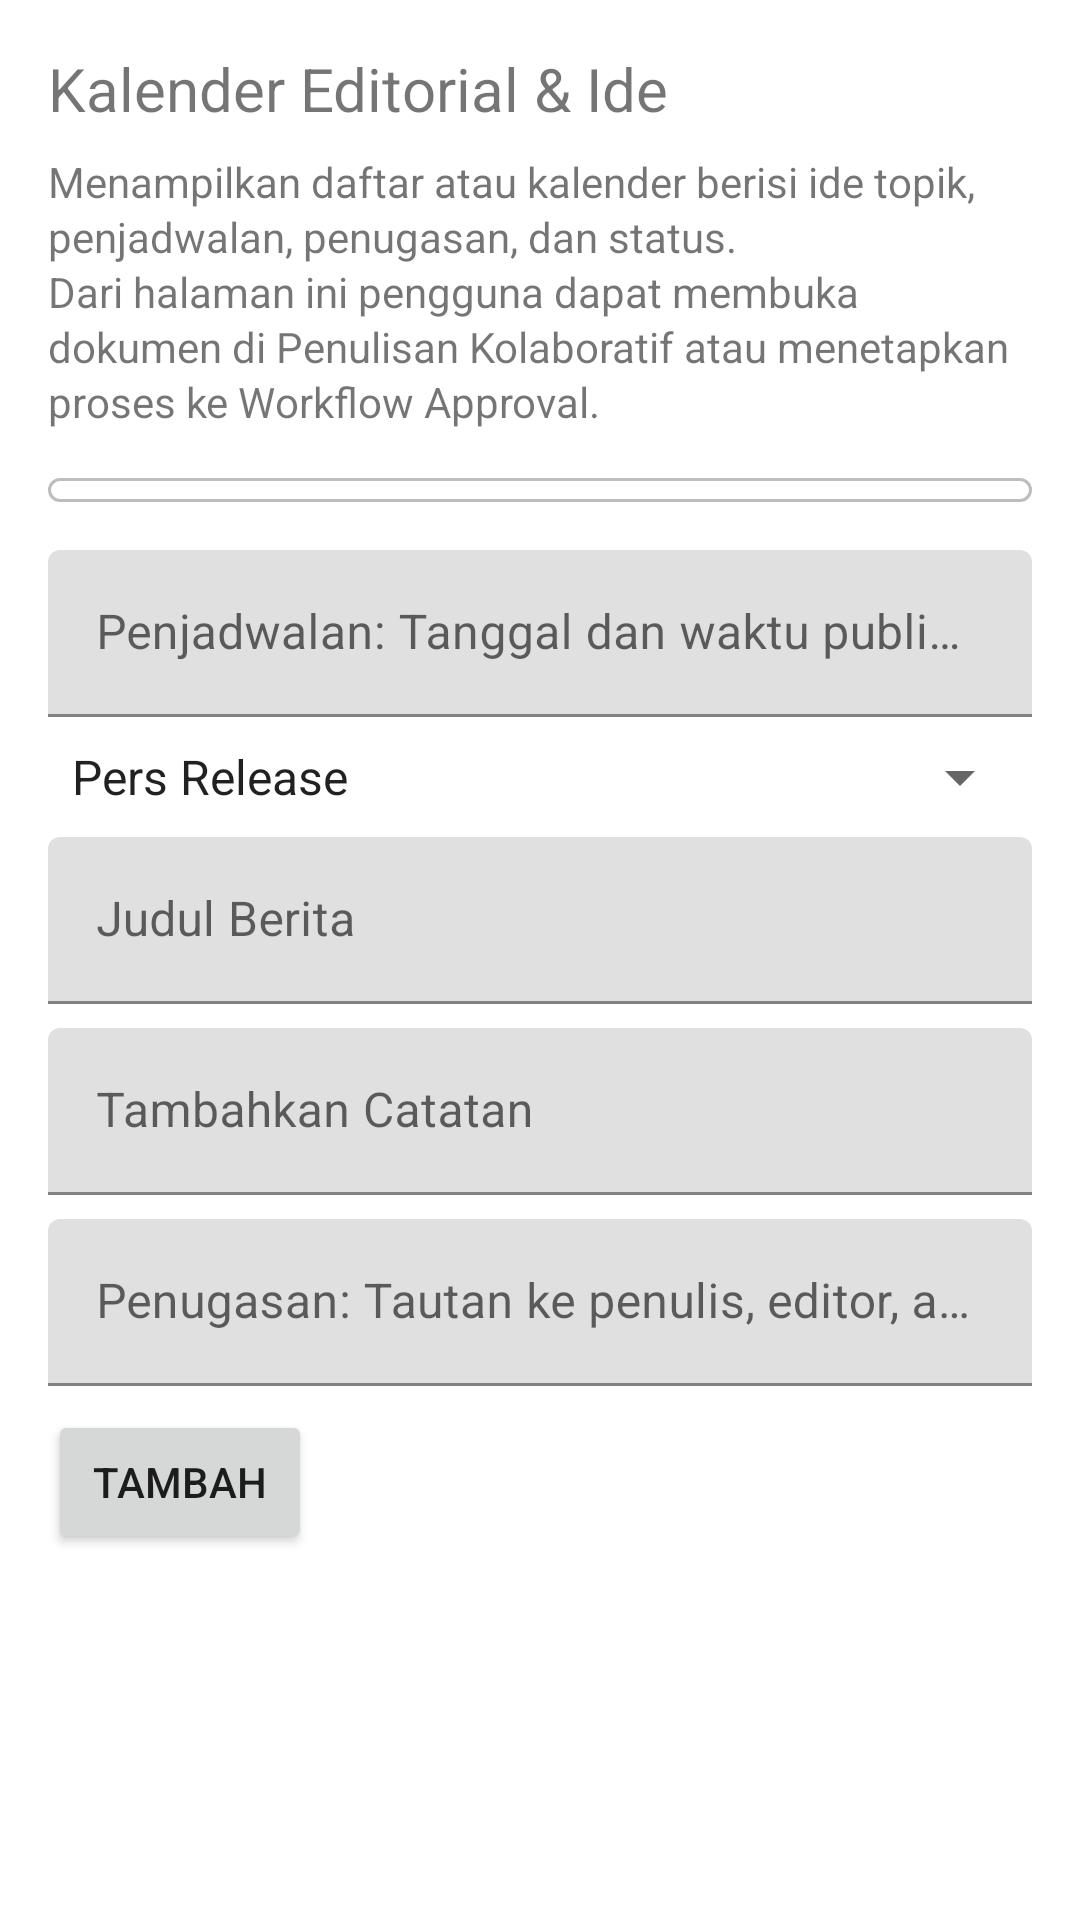

Layout XML and referenced resources for this Android screen:
<!-- AndroidManifest.xml: application theme Theme.MaterialComponents.DayNight.DarkActionBar -->
<!-- res/layout/activity_editorial_calendar.xml -->
<?xml version="1.0" encoding="utf-8"?>
<ScrollView xmlns:android="http://schemas.android.com/apk/res/android"
    android:layout_width="match_parent"
    android:layout_height="match_parent">

    <LinearLayout
        android:orientation="vertical"
        android:layout_width="match_parent"
        android:layout_height="wrap_content"
        android:padding="16dp">

        <TextView
            android:text="@string/feature_editorial_calendar"
            android:textSize="20sp"
            android:layout_width="wrap_content"
            android:layout_height="wrap_content"
            android:paddingBottom="8dp" />

        <TextView
            android:text="@string/desc_editorial_calendar"
            android:layout_width="match_parent"
            android:layout_height="wrap_content"
            android:paddingBottom="16dp"
            android:lineSpacingExtra="2dp" />

        <androidx.recyclerview.widget.RecyclerView
            android:id="@+id/recyclerViewCalendar"
            android:layout_width="match_parent"
            android:layout_height="match_parent"
            style="@style/ListFrame" />

        <com.google.android.material.textfield.TextInputLayout
            android:layout_width="match_parent"
            android:layout_height="wrap_content"
            android:hint="@string/hint_date"
            android:layout_marginTop="16dp">

            <com.google.android.material.textfield.TextInputEditText
                android:id="@+id/editDate"
                android:layout_width="match_parent"
                android:layout_height="wrap_content"
                android:focusable="false"
                android:clickable="true" />
        </com.google.android.material.textfield.TextInputLayout>

        <Spinner
            android:id="@+id/spinnerTopic"
            android:layout_width="match_parent"
            android:layout_height="wrap_content"
            android:entries="@array/news_type_array"
            android:prompt="@string/label_news_type"
            android:layout_marginTop="8dp" />

        <com.google.android.material.textfield.TextInputLayout
            android:layout_width="match_parent"
            android:layout_height="wrap_content"
            android:hint="@string/hint_input_text"
            android:layout_marginTop="8dp">

            <com.google.android.material.textfield.TextInputEditText
                android:id="@+id/editNewsTitle"
                android:layout_width="match_parent"
                android:layout_height="wrap_content" />
        </com.google.android.material.textfield.TextInputLayout>

        <com.google.android.material.textfield.TextInputLayout
            android:layout_width="match_parent"
            android:layout_height="wrap_content"
            android:hint="@string/hint_notes"
            android:layout_marginTop="8dp">

            <com.google.android.material.textfield.TextInputEditText
                android:id="@+id/editNotes"
                android:layout_width="match_parent"
                android:layout_height="wrap_content" />
        </com.google.android.material.textfield.TextInputLayout>

        <com.google.android.material.textfield.TextInputLayout
            android:layout_width="match_parent"
            android:layout_height="wrap_content"
            android:hint="@string/hint_assignee"
            android:layout_marginTop="8dp">

            <com.google.android.material.textfield.TextInputEditText
                android:id="@+id/editAssignee"
                android:layout_width="match_parent"
                android:layout_height="wrap_content" />
        </com.google.android.material.textfield.TextInputLayout>


        <Button
            android:id="@+id/buttonAddEvent"
            android:layout_width="wrap_content"
            android:layout_height="wrap_content"
            android:text="@string/action_add"
            android:layout_marginTop="8dp" />


        
    </LinearLayout>
</ScrollView>
<!-- resources referenced by this layout -->
<resources>
  <string-array name="news_type_array">
          <item>Pers Release</item>
          <item>Berita Online</item>
      </string-array>
  <string name="action_add">Tambah</string>
  <string name="desc_editorial_calendar">Menampilkan daftar atau kalender berisi ide topik, penjadwalan, penugasan, dan status.\nDari halaman ini pengguna dapat membuka dokumen di Penulisan Kolaboratif atau menetapkan proses ke Workflow Approval.</string>
  <string name="feature_editorial_calendar">Kalender Editorial &amp; Ide</string>
  <string name="hint_assignee">Penugasan: Tautan ke penulis, editor, atau tim terkait</string>
  <string name="hint_date">Penjadwalan: Tanggal dan waktu publikasi yang direncanakan</string>
  <string name="hint_input_text">Judul Berita</string>
  <string name="hint_notes">Tambahkan Catatan</string>
  <string name="label_news_type">Jenis Konten</string>
  <style name="ListFrame">
          <item name="android:background">@drawable/list_border</item>
          <item name="android:padding">4dp</item>
  </style>
  <!-- drawable list_border (drawable) -->
  <shape xmlns:android="http://schemas.android.com/apk/res/android" android:shape="rectangle">
      <solid android:color="@android:color/white"/>
      <stroke android:width="1dp" android:color="#BDBDBD"/>
      <corners android:radius="8dp"/>
  </shape>
</resources>
